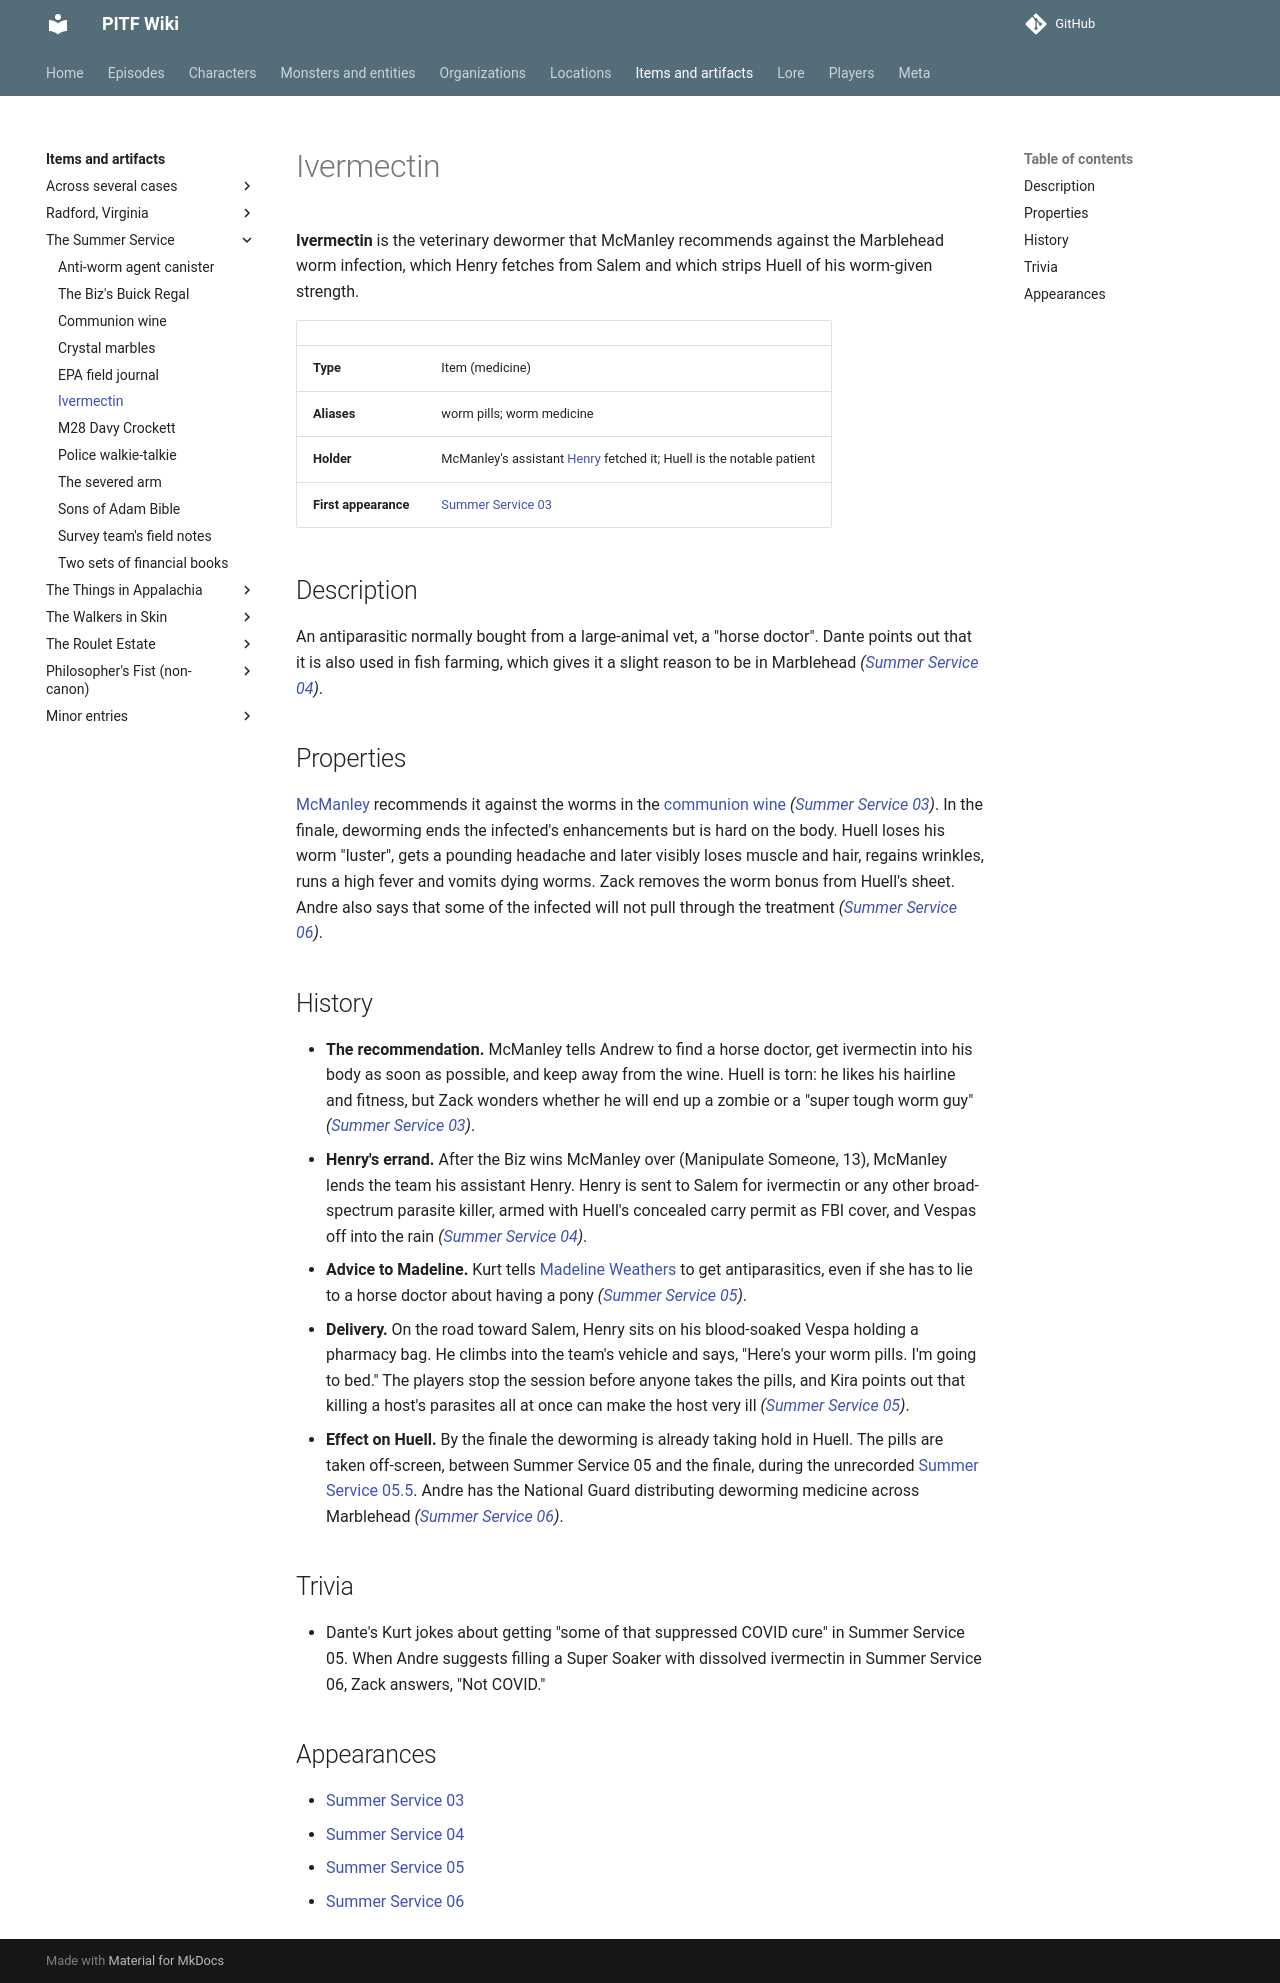

repository: AndreTInfante/pitf-wiki · page: items/ivermectin/index.html · generator: mkdocs

# Ivermectin

**Ivermectin** is the veterinary dewormer that McManley recommends against the Marblehead worm infection, which Henry fetches from Salem and which strips Huell of his worm-given strength.

| | |
|---|---|
| **Type** | Item (medicine) |
| **Aliases** | worm pills; worm medicine |
| **Holder** | McManley's assistant [Henry](../characters/henry.md) fetched it; Huell is the notable patient |
| **First appearance** | [Summer Service 03](../episodes/summer-service/03.md) |

## Description

An antiparasitic normally bought from a large-animal vet, a "horse doctor". Dante points out that it is also used in fish farming, which gives it a slight reason to be in Marblehead *([Summer Service 04](../episodes/summer-service/04.md))*.

## Properties

[McManley](../characters/donald-mcmanley.md) recommends it against the worms in the [communion wine](communion-wine.md) *([Summer Service 03](../episodes/summer-service/03.md))*. In the finale, deworming ends the infected's enhancements but is hard on the body. Huell loses his worm "luster", gets a pounding headache and later visibly loses muscle and hair, regains wrinkles, runs a high fever and vomits dying worms. Zack removes the worm bonus from Huell's sheet. Andre also says that some of the infected will not pull through the treatment *([Summer Service 06](../episodes/summer-service/06.md))*.

## History

- **The recommendation.** McManley tells Andrew to find a horse doctor, get ivermectin into his body as soon as possible, and keep away from the wine. Huell is torn: he likes his hairline and fitness, but Zack wonders whether he will end up a zombie or a "super tough worm guy" *([Summer Service 03](../episodes/summer-service/03.md))*.
- **Henry's errand.** After the Biz wins McManley over (Manipulate Someone, 13), McManley lends the team his assistant Henry. Henry is sent to Salem for ivermectin or any other broad-spectrum parasite killer, armed with Huell's concealed carry permit as FBI cover, and Vespas off into the rain *([Summer Service 04](../episodes/summer-service/04.md))*.
- **Advice to Madeline.** Kurt tells [Madeline Weathers](../characters/madeline-weathers.md) to get antiparasitics, even if she has to lie to a horse doctor about having a pony *([Summer Service 05](../episodes/summer-service/05.md))*.
- **Delivery.** On the road toward Salem, Henry sits on his blood-soaked Vespa holding a pharmacy bag. He climbs into the team's vehicle and says, "Here's your worm pills. I'm going to bed." The players stop the session before anyone takes the pills, and Kira points out that killing a host's parasites all at once can make the host very ill *([Summer Service 05](../episodes/summer-service/05.md))*.
- **Effect on Huell.** By the finale the deworming is already taking hold in Huell. The pills are taken off-screen, between Summer Service 05 and the finale, during the unrecorded [Summer Service 05.5](../episodes/summer-service/05-5.md). Andre has the National Guard distributing deworming medicine across Marblehead *([Summer Service 06](../episodes/summer-service/06.md))*.

## Trivia

- Dante's Kurt jokes about getting "some of that suppressed COVID cure" in Summer Service 05. When Andre suggests filling a Super Soaker with dissolved ivermectin in Summer Service 06, Zack answers, "Not COVID."

## Appearances

- [Summer Service 03](../episodes/summer-service/03.md)
- [Summer Service 04](../episodes/summer-service/04.md)
- [Summer Service 05](../episodes/summer-service/05.md)
- [Summer Service 06](../episodes/summer-service/06.md)
